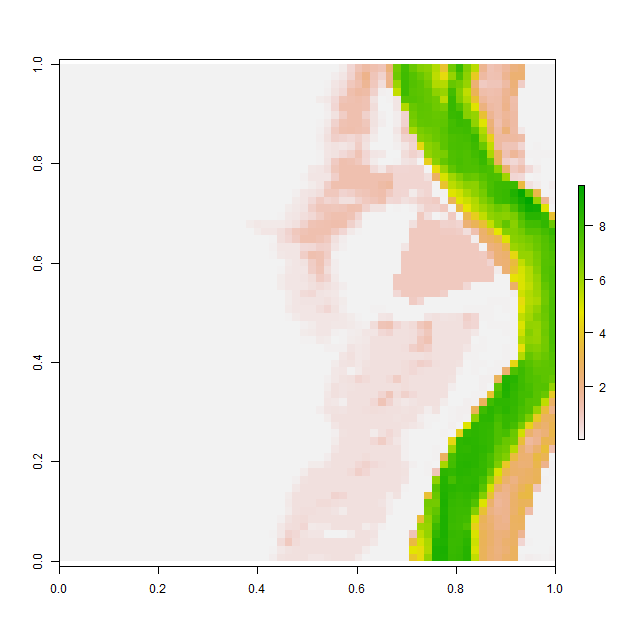

Source data for this figure (header and first rows):
, V1, V2, V3, V4, V5, V6, V7, V8, V9, V10, V11, V12, V13, V14, V15, V16, V17, V18, V19, V20, V21, V22, V23
1, 0.001026, 0.001016, 0.001035, 0.00103, 0.0009767, 0.001064, 0.001216, 0.001116, 0.0009895, 0.0009921, 0.001012, 0.001116, 0.001064, 0.001059, 0.001059, 0.001091, 0.001051, 0.001003, 0.000998, 0.0009999, 0.0009984, 0.0009951, 0.0009878
2, 0.001012, 0.0009988, 0.0009964, 0.0009971, 0.0009928, 0.0009886, 0.0009908, 0.0009958, 0.0009869, 0.001078, 0.00129, 0.001266, 0.001027, 0.0009794, 0.0009781, 0.0009887, 0.001028, 0.001044, 0.001006, 0.001, 0.0009999, 0.0009983, 0.0009945
3, 0.001176, 0.0009936, 0.001095, 0.001174, 0.0009968, 0.0009967, 0.001052, 0.001093, 0.00116, 0.001287, 0.001089, 0.000993, 0.0009852, 0.0009922, 0.0009876, 0.001034, 0.001286, 0.001117, 0.001045, 0.001007, 0.001, 0.0009962, 0.001058
4, 0.0009809, 0.000992, 0.001106, 0.001009, 0.001176, 0.001264, 0.001118, 0.000961, 0.0009765, 0.0009967, 0.000996, 0.0009911, 0.0009978, 0.0009957, 0.0009808, 0.001007, 0.00113, 0.001061, 0.00112, 0.001083, 0.001003, 0.0009958, 0.001046
5, 0.0009904, 0.001109, 0.001017, 0.0009963, 0.001014, 0.001022, 0.0009881, 0.0009812, 0.0009843, 0.001024, 0.001032, 0.000999, 0.0009973, 0.0009913, 0.0009892, 0.00103, 0.0009948, 0.0009868, 0.0009926, 0.001103, 0.001018, 0.001, 0.0009966
6, 0.001011, 0.001256, 0.00115, 0.001065, 0.001009, 0.0009952, 0.0009957, 0.0009898, 0.001085, 0.001146, 0.0009987, 0.001003, 0.0009973, 0.001308, 0.001109, 0.0009837, 0.0009816, 0.001013, 0.0009885, 0.001047, 0.001007, 0.001, 0.0009999
7, 0.0009885, 0.0009826, 0.0009674, 0.000999, 0.001329, 0.001138, 0.0009976, 0.0009798, 0.0009792, 0.001068, 0.001154, 0.001037, 0.0009977, 0.0009934, 0.0009955, 0.0009917, 0.0009925, 0.001083, 0.001099, 0.001015, 0.001003, 0.001, 0.0009979
8, 0.001004, 0.00105, 0.0009879, 0.0009791, 0.0009862, 0.0009987, 0.001044, 0.0009993, 0.00101, 0.001204, 0.00119, 0.001061, 0.001008, 0.001, 0.0009997, 0.0009883, 0.0009908, 0.001002, 0.001022, 0.001039, 0.001022, 0.001016, 0.0009996
9, 0.000984, 0.0009976, 0.001132, 0.001067, 0.001032, 0.0009916, 0.0009903, 0.001029, 0.0009823, 0.0009845, 0.000989, 0.0009786, 0.001025, 0.001002, 0.0009924, 0.0009874, 0.0009841, 0.001014, 0.001147, 0.001094, 0.0009855, 0.001005, 0.001075
10, 0.001183, 0.0009938, 0.001, 0.001201, 0.001013, 0.00099, 0.0009981, 0.0009811, 0.0009894, 0.0009982, 0.0009979, 0.0009782, 0.0009967, 0.0009911, 0.0009792, 0.0009916, 0.001001, 0.001176, 0.000996, 0.001107, 0.001078, 0.0009694, 0.0009886
11, 0.001022, 0.0009987, 0.0009998, 0.0009964, 0.0009952, 0.001388, 0.001259, 0.001146, 0.001094, 0.001083, 0.001138, 0.00115, 0.001202, 0.0009982, 0.0009713, 0.001026, 0.00105, 0.001076, 0.0009927, 0.0009638, 0.0009925, 0.0009885, 0.001007
12, 0.001064, 0.0009916, 0.0009949, 0.001078, 0.001019, 0.000995, 0.001195, 0.001053, 0.0009914, 0.00107, 0.001361, 0.001152, 0.001101, 0.001089, 0.001073, 0.001077, 0.001064, 0.001061, 0.001071, 0.0009999, 0.001077, 0.001089, 0.001046
13, 0.0009976, 0.0009918, 0.0009815, 0.0009912, 0.0009899, 0.0009904, 0.0009867, 0.001016, 0.001034, 0.0009741, 0.0009966, 0.0009985, 0.001038, 0.001009, 0.001003, 0.001001, 0.001, 0.001, 0.001001, 0.001005, 0.001003, 0.001002, 0.0009989
14, 0.001378, 0.0009959, 0.0009803, 0.001016, 0.00108, 0.001003, 0.000985, 0.001002, 0.001088, 0.001, 0.001213, 0.00112, 0.001057, 0.001015, 0.001, 0.0009994, 0.0009978, 0.0009953, 0.000991, 0.0009918, 0.0009992, 0.0009997, 0.0009917
15, 0.001144, 0.00112, 0.0009993, 0.001048, 0.001021, 0.001, 0.0009947, 0.000991, 0.0009925, 0.0009687, 0.0009827, 0.001229, 0.001152, 0.001036, 0.001003, 0.001063, 0.001004, 0.0009978, 0.001145, 0.001057, 0.0009749, 0.0009813, 0.0009769
16, 0.001098, 0.001021, 0.001004, 0.000999, 0.0009999, 0.001, 0.00101, 0.001029, 0.001037, 0.0009838, 0.0009856, 0.0009995, 0.0009894, 0.001017, 0.00115, 0.001242, 0.0009984, 0.0009783, 0.0009949, 0.001322, 0.001395, 0.001113, 0.001102
17, 0.0009981, 0.0009981, 0.0009916, 0.001006, 0.0009891, 0.000989, 0.0009957, 0.0009793, 0.0009798, 0.001007, 0.001029, 0.001002, 0.000965, 0.0009794, 0.001029, 0.001096, 0.001138, 0.001249, 0.0015, 0.001044, 0.0009569, 0.0009768, 0.0009901
18, 0.001002, 0.0009933, 0.000997, 0.001245, 0.001276, 0.001133, 0.0009893, 0.001137, 0.001144, 0.0009968, 0.00101, 0.001076, 0.001023, 0.001063, 0.001055, 0.00101, 0.001033, 0.001011, 0.0009975, 0.001088, 0.001115, 0.001268, 0.0009961
19, 0.0009763, 0.001079, 0.001153, 0.001095, 0.0009725, 0.001118, 0.001098, 0.0009995, 0.0009849, 0.0009871, 0.0009829, 0.0009467, 0.0009529, 0.0009773, 0.0009732, 0.000981, 0.000985, 0.0009965, 0.0009906, 0.0009851, 0.0009829, 0.001128, 0.001112
20, 0.0009876, 0.0009877, 0.0009994, 0.0009842, 0.000971, 0.0009943, 0.0009952, 0.001, 0.001212, 0.001087, 0.0009957, 0.0009895, 0.001018, 0.0009877, 0.0009701, 0.0009911, 0.0009896, 0.0009863, 0.0009741, 0.0009936, 0.0009906, 0.0009844, 0.001027
21, 0.001296, 0.0014, 0.001349, 0.001007, 0.001041, 0.001008, 0.001361, 0.00143, 0.001058, 0.0009966, 0.00134, 0.001506, 0.001122, 0.001144, 0.001101, 0.0009975, 0.0009784, 0.0009969, 0.0009939, 0.000985, 0.00103, 0.00101, 0.001101
22, 0.0009765, 0.0009857, 0.00114, 0.001222, 0.001049, 0.001201, 0.0009961, 0.0009789, 0.0009857, 0.0009799, 0.0009744, 0.0009873, 0.001001, 0.001048, 0.001406, 0.001646, 0.001718, 0.001378, 0.001218, 0.001102, 0.001335, 0.001125, 0.001024
23, 0.0009853, 0.0009915, 0.001026, 0.0009991, 0.0009945, 0.001296, 0.001116, 0.001003, 0.0009936, 0.0009976, 0.0009925, 0.0009797, 0.0009653, 0.0009686, 0.0009725, 0.0009772, 0.00099, 0.0009868, 0.00107, 0.0009979, 0.0009747, 0.0009796, 0.0009967
24, 0.0009686, 0.001018, 0.0009941, 0.0009859, 0.0009786, 0.0009803, 0.0009681, 0.0009958, 0.0009961, 0.0009954, 0.001016, 0.001066, 0.001054, 0.001001, 0.001034, 0.001084, 0.001288, 0.00112, 0.0009912, 0.0009883, 0.001091, 0.001017, 0.0009974
25, 0.001011, 0.00102, 0.001016, 0.001, 0.0009871, 0.001346, 0.001157, 0.001257, 0.001261, 0.001173, 0.001108, 0.001168, 0.001098, 0.001097, 0.001096, 0.001026, 0.0009953, 0.0009898, 0.0009903, 0.000984, 0.0009813, 0.000971, 0.0009708
26, 0.0009684, 0.0009778, 0.00104, 0.001075, 0.0009727, 0.00161, 0.0009999, 0.0009998, 0.0009892, 0.0009966, 0.0009874, 0.0009902, 0.001119, 0.00108, 0.001045, 0.000993, 0.0009985, 0.0009982, 0.001024, 0.001008, 0.0009948, 0.0009941, 0.001193
27, 0.0009766, 0.0009813, 0.000993, 0.001059, 0.001175, 0.00119, 0.0009878, 0.0009711, 0.0009898, 0.001016, 0.001142, 0.001076, 0.0009957, 0.0009942, 0.0009951, 0.001009, 0.001048, 0.0009875, 0.0009889, 0.00101, 0.0009967, 0.0009868, 0.0009754
28, 0.001028, 0.001185, 0.00114, 0.001093, 0.001091, 0.0009891, 0.0009874, 0.0009929, 0.0009939, 0.0009799, 0.0009995, 0.001053, 0.001097, 0.001033, 0.001028, 0.001077, 0.0009874, 0.0009728, 0.001063, 0.001093, 0.0009952, 0.001032, 0.001104
29, 0.0009839, 0.0009608, 0.001072, 0.001151, 0.0009983, 0.0009958, 0.000998, 0.0009999, 0.001, 0.0009991, 0.0009903, 0.0009868, 0.001029, 0.001181, 0.00119, 0.001103, 0.0009842, 0.0009883, 0.001023, 0.001088, 0.0009975, 0.0009848, 0.001132
30, 0.00121, 0.00122, 0.0009962, 0.001152, 0.0009946, 0.0009936, 0.00102, 0.001084, 0.001097, 0.001066, 0.001056, 0.0009991, 0.0009885, 0.0009885, 0.001074, 0.0009951, 0.0009852, 0.0009823, 0.00105, 0.001153, 0.001032, 0.0009948, 0.0009831
31, 0.001097, 0.001161, 0.0009834, 0.0009899, 0.001001, 0.0009959, 0.0009886, 0.001174, 0.0009948, 0.0009713, 0.001004, 0.001076, 0.001015, 0.0009972, 0.0009963, 0.0009965, 0.0009949, 0.0009998, 0.0009993, 0.001113, 0.001099, 0.001022, 0.0009902
32, 0.0009883, 0.0009982, 0.001256, 0.00105, 0.001072, 0.001151, 0.0009892, 0.001229, 0.0009874, 0.0009916, 0.00115, 0.001093, 0.001071, 0.001036, 0.001003, 0.001, 0.0009991, 0.0009962, 0.0009889, 0.0009919, 0.001001, 0.001036, 0.0009958
33, 0.0009975, 0.0009936, 0.001019, 0.001051, 0.000985, 0.0009667, 0.0009676, 0.0009585, 0.0009826, 0.001427, 0.001227, 0.0009787, 0.00108, 0.001167, 0.001068, 0.001013, 0.001004, 0.001, 0.0009999, 0.0009978, 0.0009918, 0.0009845, 0.0009982
34, 0.001001, 0.001, 0.001, 0.001024, 0.001128, 0.001029, 0.0009887, 0.001104, 0.001071, 0.0009851, 0.000974, 0.001012, 0.001029, 0.00109, 0.001305, 0.001135, 0.00106, 0.001044, 0.00102, 0.001012, 0.000992, 0.0009921, 0.00115
35, 0.001008, 0.001032, 0.001077, 0.001114, 0.0009861, 0.0009748, 0.0009799, 0.0009925, 0.0009938, 0.0009946, 0.0009918, 0.0009894, 0.0009822, 0.001002, 0.0009916, 0.0009852, 0.001101, 0.000968, 0.0009814, 0.001009, 0.0009927, 0.0009948, 0.001017
36, 0.001019, 0.001164, 0.001079, 0.0009979, 0.001106, 0.001331, 0.001163, 0.0009893, 0.0009902, 0.001498, 0.00107, 0.0009953, 0.0009979, 0.000986, 0.0009746, 0.001089, 0.001161, 0.001066, 0.001036, 0.001021, 0.0009935, 0.000979, 0.0009886
37, 0.001052, 0.0009976, 0.0009768, 0.000984, 0.0009744, 0.0009823, 0.0009924, 0.0009926, 0.001188, 0.001179, 0.0009764, 0.0009954, 0.0009998, 0.0009959, 0.0009926, 0.0009962, 0.001079, 0.001099, 0.001024, 0.001001, 0.0009992, 0.0009917, 0.0009925
38, 0.001092, 0.001106, 0.001079, 0.001181, 0.00119, 0.001175, 0.001047, 0.0009918, 0.0009866, 0.001067, 0.001039, 0.0009955, 0.0009999, 0.0009997, 0.0009806, 0.0009786, 0.001007, 0.001144, 0.001029, 0.001008, 0.001, 0.0009994, 0.0009875
39, 0.000989, 0.0009858, 0.0009973, 0.001309, 0.0009808, 0.000977, 0.0009959, 0.0009952, 0.0009995, 0.000998, 0.0009989, 0.0009999, 0.0009999, 0.0009962, 0.0009955, 0.00111, 0.00133, 0.001302, 0.001118, 0.001047, 0.001052, 0.0009993, 0.0009936
40, 0.001025, 0.001307, 0.001065, 0.0009962, 0.001004, 0.00136, 0.001128, 0.0009922, 0.0009999, 0.001, 0.001, 0.001, 0.001, 0.0009984, 0.0009916, 0.0009845, 0.0009787, 0.0009771, 0.0009803, 0.0009998, 0.001121, 0.001077, 0.0009896
41, 0.000993, 0.0009889, 0.0009862, 0.0009841, 0.0009946, 0.001057, 0.000991, 0.0009964, 0.0009999, 0.001, 0.001, 0.001, 0.001, 0.0009999, 0.0009974, 0.00112, 0.001032, 0.0009811, 0.0009977, 0.001043, 0.001081, 0.001049, 0.001058
42, 0.0009998, 0.0009999, 0.0009999, 0.0009999, 0.0009982, 0.0009991, 0.0009999, 0.001, 0.001, 0.001, 0.001, 0.001, 0.001, 0.0009999, 0.0009952, 0.0009988, 0.0009973, 0.0009898, 0.0009907, 0.0009784, 0.001052, 0.001214, 0.0009947
43, 0.0009969, 0.001, 0.001, 0.001, 0.001, 0.001, 0.001, 0.001, 0.001, 0.001, 0.001, 0.001, 0.001, 0.001, 0.001, 0.0009991, 0.0009999, 0.0009999, 0.0009998, 0.0009966, 0.0009893, 0.0009875, 0.0009887
44, 0.0009968, 0.001, 0.001, 0.001, 0.001, 0.001, 0.001, 0.001, 0.001, 0.001, 0.001, 0.001, 0.001, 0.001, 0.001, 0.001, 0.001, 0.001, 0.001, 0.0009999, 0.0009998, 0.0009887, 0.000975
45, 0.0009997, 0.001001, 0.001004, 0.00101, 0.001001, 0.001001, 0.001, 0.001, 0.001, 0.001, 0.001, 0.001, 0.001, 0.001, 0.001, 0.001, 0.001, 0.001, 0.001, 0.001, 0.0009992, 0.0009959, 0.0009998
46, 0.001017, 0.001043, 0.0009978, 0.001006, 0.001022, 0.001005, 0.001001, 0.001, 0.001, 0.001, 0.001, 0.001, 0.001, 0.001001, 0.001, 0.001, 0.001, 0.001, 0.001, 0.001, 0.001, 0.0009978, 0.0009933
47, 0.00106, 0.0009998, 0.0009816, 0.0009932, 0.001029, 0.001002, 0.001001, 0.001003, 0.001003, 0.001004, 0.00101, 0.001018, 0.001024, 0.001016, 0.001003, 0.001001, 0.001001, 0.001001, 0.001001, 0.001, 0.0009999, 0.0009989, 0.0009841
48, 0.001061, 0.001032, 0.001023, 0.001013, 0.001004, 0.001004, 0.001011, 0.001031, 0.00103, 0.001008, 0.001074, 0.000991, 0.0009756, 0.001005, 0.001042, 0.00104, 0.001054, 0.001039, 0.00103, 0.001004, 0.0009959, 0.0009881, 0.0009805
49, 0.001156, 0.001082, 0.001027, 0.001027, 0.001048, 0.001062, 0.00109, 0.001132, 0.0009927, 0.0009902, 0.001206, 0.001226, 0.001238, 0.001221, 0.001157, 0.0009924, 0.0009905, 0.0009902, 0.00109, 0.0011, 0.0009981, 0.001306, 0.001432
50, 0.001001, 0.001122, 0.001268, 0.001188, 0.001001, 0.001005, 0.001096, 0.0009969, 0.0009918, 0.00133, 0.001198, 0.000998, 0.0009826, 0.00099, 0.0009957, 0.0009785, 0.0009917, 0.001074, 0.001176, 0.001105, 0.00113, 0.001004, 0.001016
51, 0.0009886, 0.001016, 0.001016, 0.0009945, 0.0009776, 0.0009842, 0.0009929, 0.0009919, 0.001115, 0.001107, 0.0009803, 0.0009837, 0.0009857, 0.0009834, 0.0009591, 0.0009768, 0.0009943, 0.001144, 0.001012, 0.0009927, 0.001069, 0.000986, 0.0009865
52, 0.0009979, 0.001008, 0.0009993, 0.001, 0.001, 0.0009934, 0.0009914, 0.0009907, 0.000987, 0.0009923, 0.0009978, 0.00103, 0.001293, 0.001401, 0.001462, 0.001378, 0.001047, 0.0009821, 0.0009756, 0.0009719, 0.000971, 0.000967, 0.0009979
53, 0.001257, 0.001158, 0.0009918, 0.001025, 0.001179, 0.001155, 0.001153, 0.001102, 0.00112, 0.001151, 0.001213, 0.001119, 0.001009, 0.0009921, 0.000981, 0.00112, 0.001306, 0.001164, 0.0009905, 0.0009713, 0.001119, 0.001259, 0.001185
54, 0.001023, 0.001082, 0.001069, 0.0009986, 0.001002, 0.001004, 0.0009963, 0.001063, 0.0009979, 0.001036, 0.001033, 0.0009876, 0.0009737, 0.0009918, 0.001056, 0.001199, 0.001, 0.0009899, 0.001011, 0.0009652, 0.0009972, 0.001256, 0.001231
55, 0.001, 0.0009925, 0.0009877, 0.0009992, 0.0009996, 0.001002, 0.001012, 0.001074, 0.001094, 0.00104, 0.0009962, 0.0009866, 0.0009643, 0.001019, 0.001054, 0.0009955, 0.0009627, 0.001253, 0.001224, 0.0009872, 0.001212, 0.001176, 0.000994
56, 0.0009979, 0.0009906, 0.000991, 0.0009842, 0.0009811, 0.0009921, 0.001095, 0.001, 0.0009857, 0.001016, 0.0009613, 0.0009754, 0.0009938, 0.0009984, 0.001226, 0.0009946, 0.001005, 0.001131, 0.001216, 0.0009998, 0.0009694, 0.0009611, 0.000971
57, 0.0009857, 0.001003, 0.00105, 0.0009868, 0.0009896, 0.001028, 0.0009924, 0.0009905, 0.0009846, 0.000992, 0.001156, 0.001218, 0.001064, 0.000981, 0.0009705, 0.0009787, 0.001014, 0.0009686, 0.0009636, 0.0009883, 0.0009874, 0.0009973, 0.0009833
58, 0.0009936, 0.0009803, 0.001086, 0.001014, 0.001002, 0.001067, 0.001016, 0.0009962, 0.000996, 0.0009855, 0.0009832, 0.00118, 0.001257, 0.0009985, 0.001054, 0.001193, 0.001157, 0.001034, 0.001053, 0.001001, 0.0009824, 0.0009974, 0.001095
59, 0.0009944, 0.0009898, 0.001002, 0.001075, 0.0009864, 0.001029, 0.00114, 0.001013, 0.001, 0.0009984, 0.0009932, 0.0009812, 0.0009627, 0.000971, 0.0009905, 0.0009986, 0.0009993, 0.001002, 0.001018, 0.001296, 0.001373, 0.001061, 0.001043
60, 0.0009944, 0.0009735, 0.0009901, 0.001028, 0.001045, 0.0009788, 0.0009905, 0.001033, 0.001001, 0.0009999, 0.0009991, 0.0009901, 0.000985, 0.0009936, 0.0009839, 0.0009944, 0.001204, 0.001205, 0.001043, 0.0009847, 0.0009958, 0.0009888, 0.0009904
... 4 more rows
